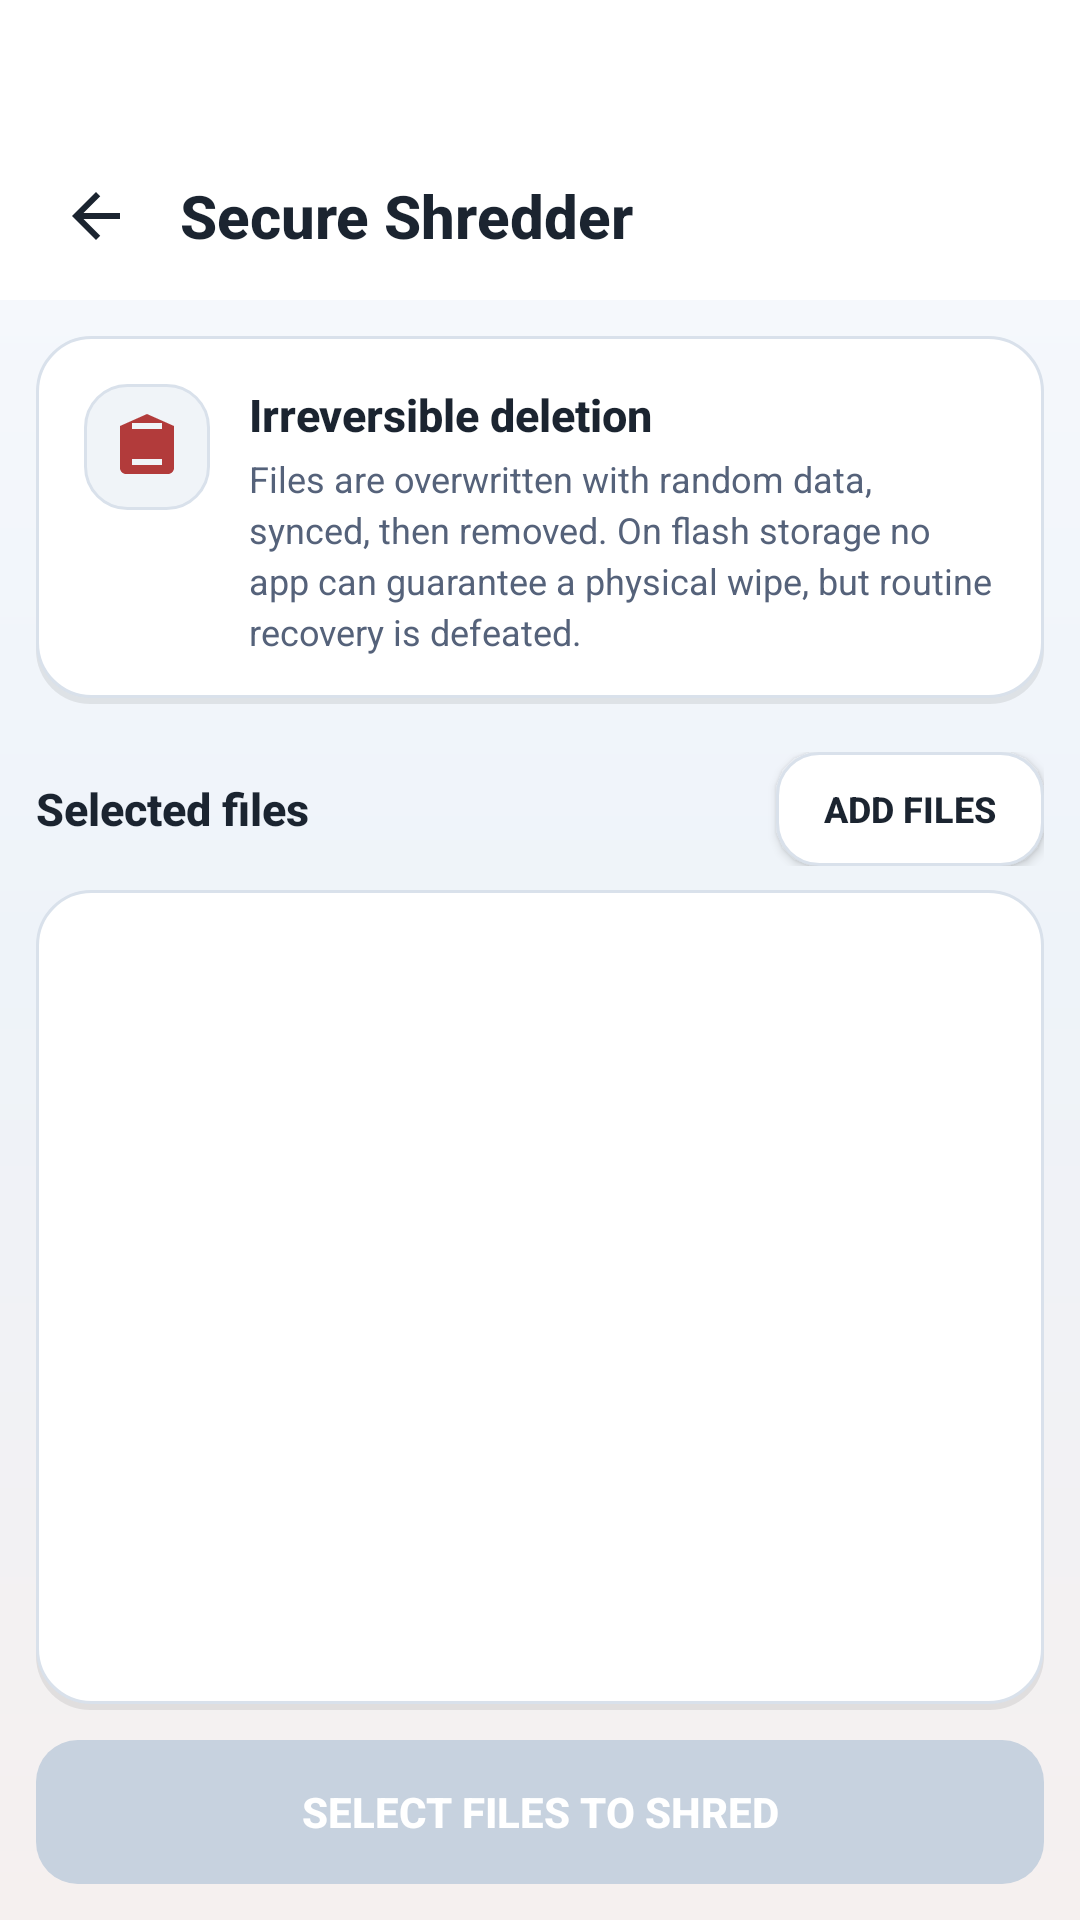

Write the Android layout XML for this screen, with the resource values it uses.
<!-- AndroidManifest.xml: application theme Theme.ArtrawFiles -->
<!-- res/layout/activity_shredder.xml -->
<?xml version="1.0" encoding="utf-8"?>
<LinearLayout xmlns:android="http://schemas.android.com/apk/res/android"
    android:layout_width="match_parent"
    android:layout_height="match_parent"
    android:orientation="vertical"
    android:background="@drawable/bg_heaven_gradient">

    <LinearLayout
        android:id="@+id/headerShredder"
        android:layout_width="match_parent"
        android:layout_height="wrap_content"
        android:orientation="vertical"
        android:background="@color/aurora_background_surface">

        <View
            android:id="@+id/statusBarSpacerShredder"
            android:layout_width="match_parent"
            android:layout_height="44dp" />

        <RelativeLayout
            android:layout_width="match_parent"
            android:layout_height="56dp"
            android:paddingStart="8dp"
            android:paddingEnd="16dp">

            <ImageView
                android:id="@+id/btnShredderBack"
                android:layout_width="48dp"
                android:layout_height="48dp"
                android:layout_alignParentStart="true"
                android:layout_centerVertical="true"
                android:padding="12dp"
                android:background="@drawable/ripple_aurora"
                android:src="@drawable/ic_arrow_back"
                android:tint="@color/aurora_text_primary"
                android:contentDescription="Back" />

            <TextView
                android:layout_width="wrap_content"
                android:layout_height="wrap_content"
                android:layout_centerVertical="true"
                android:layout_marginStart="52dp"
                android:text="Secure Shredder"
                android:textColor="@color/aurora_text_primary"
                android:textSize="20sp"
                android:textStyle="bold"
                android:fontFamily="sans-serif-medium" />
        </RelativeLayout>
    </LinearLayout>

    <LinearLayout
        android:layout_width="match_parent"
        android:layout_height="0dp"
        android:layout_weight="1"
        android:orientation="vertical"
        android:paddingStart="12dp"
        android:paddingEnd="12dp"
        android:paddingTop="12dp">

        <LinearLayout
            android:id="@+id/cardShredderWarning"
            android:layout_width="match_parent"
            android:layout_height="wrap_content"
            android:orientation="horizontal"
            android:background="@drawable/bg_glass_clay_card"
            android:padding="16dp">

            <FrameLayout
                android:layout_width="42dp"
                android:layout_height="42dp"
                android:background="@drawable/bg_clay_icon_badge"
                android:padding="9dp">

                <ImageView
                    android:layout_width="match_parent"
                    android:layout_height="match_parent"
                    android:src="@drawable/ic_lock"
                    android:tint="@color/aurora_error"
                    android:contentDescription="Shredder" />
            </FrameLayout>

            <LinearLayout
                android:layout_width="0dp"
                android:layout_height="wrap_content"
                android:layout_weight="1"
                android:layout_marginStart="13dp"
                android:orientation="vertical">

                <TextView
                    android:layout_width="match_parent"
                    android:layout_height="wrap_content"
                    android:text="Irreversible deletion"
                    android:textColor="@color/aurora_text_primary"
                    android:textSize="15sp"
                    android:textStyle="bold"
                    android:fontFamily="sans-serif-medium" />

                <TextView
                    android:layout_width="match_parent"
                    android:layout_height="wrap_content"
                    android:layout_marginTop="3dp"
                    android:text="Files are overwritten with random data, synced, then removed. On flash storage no app can guarantee a physical wipe, but routine recovery is defeated."
                    android:textColor="@color/aurora_text_secondary"
                    android:textSize="12sp"
                    android:lineHeight="17sp" />
            </LinearLayout>
        </LinearLayout>

        <LinearLayout
            android:layout_width="match_parent"
            android:layout_height="wrap_content"
            android:orientation="horizontal"
            android:gravity="center_vertical"
            android:layout_marginTop="16dp"
            android:layout_marginBottom="8dp">

            <TextView
                android:layout_width="0dp"
                android:layout_height="wrap_content"
                android:layout_weight="1"
                android:text="Selected files"
                android:textColor="@color/aurora_text_primary"
                android:textSize="15sp"
                android:textStyle="bold"
                android:fontFamily="sans-serif-medium" />

            <Button
                android:id="@+id/btnAddShredFiles"
                android:layout_width="wrap_content"
                android:layout_height="38dp"
                android:minWidth="0dp"
                android:paddingStart="16dp"
                android:paddingEnd="16dp"
                android:background="@drawable/bg_glass_clay_button_outlined"
                android:text="Add files"
                android:textColor="@color/aurora_text_primary"
                android:textSize="12sp"
                android:textStyle="bold" />
        </LinearLayout>

        <ScrollView
            android:id="@+id/scrollShredFiles"
            android:layout_width="match_parent"
            android:layout_height="0dp"
            android:layout_weight="1"
            android:clipToPadding="false"
            android:fillViewport="true">

            <LinearLayout
                android:id="@+id/layoutShredFiles"
                android:layout_width="match_parent"
                android:layout_height="wrap_content"
                android:orientation="vertical"
                android:background="@drawable/bg_glass_clay_card"
                android:padding="8dp" />
        </ScrollView>

        <Button
            android:id="@+id/btnShredNow"
            android:layout_width="match_parent"
            android:layout_height="48dp"
            android:layout_marginTop="10dp"
            android:layout_marginBottom="12dp"
            android:background="@drawable/bg_glass_clay_button_primary"
            android:text="Select files to shred"
            android:textColor="@color/aurora_on_primary"
            android:textSize="14sp"
            android:textStyle="bold"
            android:enabled="false" />
    </LinearLayout>
</LinearLayout>
<!-- resources referenced by this layout -->
<resources>
  <color name="aurora_background_surface">#FFFFFF</color>
  <color name="aurora_error">#B23B3B</color>
  <color name="aurora_on_primary">#FFFFFF</color>
  <color name="aurora_text_primary">#1B2430</color>
  <color name="aurora_text_secondary">#55627A</color>
  <!-- drawable bg_clay_icon_badge (drawable) -->
  <?xml version="1.0" encoding="utf-8"?>
  <shape xmlns:android="http://schemas.android.com/apk/res/android"
      android:shape="rectangle">
      <solid android:color="@color/aurora_surface_variant" />
      <corners android:radius="14dp" />
      <stroke
          android:width="1dp"
          android:color="@color/aurora_outline" />
  </shape>
  <!-- drawable bg_heaven_gradient (drawable) -->
  <?xml version="1.0" encoding="utf-8"?>
  <shape xmlns:android="http://schemas.android.com/apk/res/android"
      android:shape="rectangle">
      <gradient
          android:angle="270"
          android:centerColor="@color/aurora_gradient_mid"
          android:endColor="@color/aurora_gradient_end"
          android:startColor="@color/aurora_gradient_start"
          android:type="linear" />
  </shape>
  <!-- drawable ic_arrow_back (drawable) -->
  <vector xmlns:android="http://schemas.android.com/apk/res/android"
      android:width="24dp"
      android:height="24dp"
      android:viewportWidth="24"
      android:viewportHeight="24">
      <path
          android:fillColor="@color/aurora_text_primary"
          android:pathData="M20,11H7.83l5.59,-5.59L12,4l-8,8 8,8 1.41,-1.41L7.83,13H20v-2z"/>
  </vector>
  <!-- drawable ic_lock (drawable) -->
  <?xml version="1.0" encoding="utf-8"?>
  <vector xmlns:android="http://schemas.android.com/apk/res/android"
      android:width="24dp"
      android:height="24dp"
      android:viewportWidth="24"
      android:viewportHeight="24">
      <path
          android:fillColor="@color/aurora_text_primary"
          android:pathData="M12,1L3,5V19C3,20.1 3.9,21 5,21H19C20.1,21 21,20.1 21,19V5L12,1M17,18H7V16H17M17,6H7V4H17V6Z" /></vector>
  <!-- drawable ripple_aurora (drawable) -->
  <?xml version="1.0" encoding="utf-8"?>
  <ripple xmlns:android="http://schemas.android.com/apk/res/android">
      <item android:id="@android:id/mask">
          <shape android:shape="rectangle">
              <solid android:color="@color/aurora_primary" />
              <corners android:radius="10dp" />
          </shape>
      </item>
      <item android:drawable="@android:color/transparent" />
  </ripple>
  <color name="aurora_surface_variant">#F0F4F8</color>
  <color name="aurora_outline">#D9E1EB</color>
  <color name="aurora_primary_container">#F4E2E0</color>
  <color name="aurora_primary">#A94B47</color>
  <color name="aurora_crimson_dark">#8E3F3B</color>
  <color name="aurora_outline_variant">#C7D2DF</color>
  <color name="aurora_shadow_soft">#14000000</color>
  <color name="aurora_gradient_mid">#EEF3F9</color>
  <color name="aurora_gradient_end">#F5F0EF</color>
  <color name="aurora_gradient_start">#F8FAFD</color>
  <color name="aurora_background_deep">#F5F7FA</color>
  <color name="aurora_secondary">#3F6FA8</color>
  <style name="Animation.ArtrawFiles" parent="@android:style/Animation.Activity">
          <item name="android:activityOpenEnterAnimation">@anim/activity_open</item>
          <item name="android:activityOpenExitAnimation">@anim/activity_hold</item>
          <item name="android:activityCloseEnterAnimation">@anim/activity_hold</item>
          <item name="android:activityCloseExitAnimation">@anim/activity_close</item>
          <item name="android:windowEnterAnimation">@anim/activity_open</item>
          <item name="android:windowExitAnimation">@anim/activity_close</item>
      </style>
</resources>
